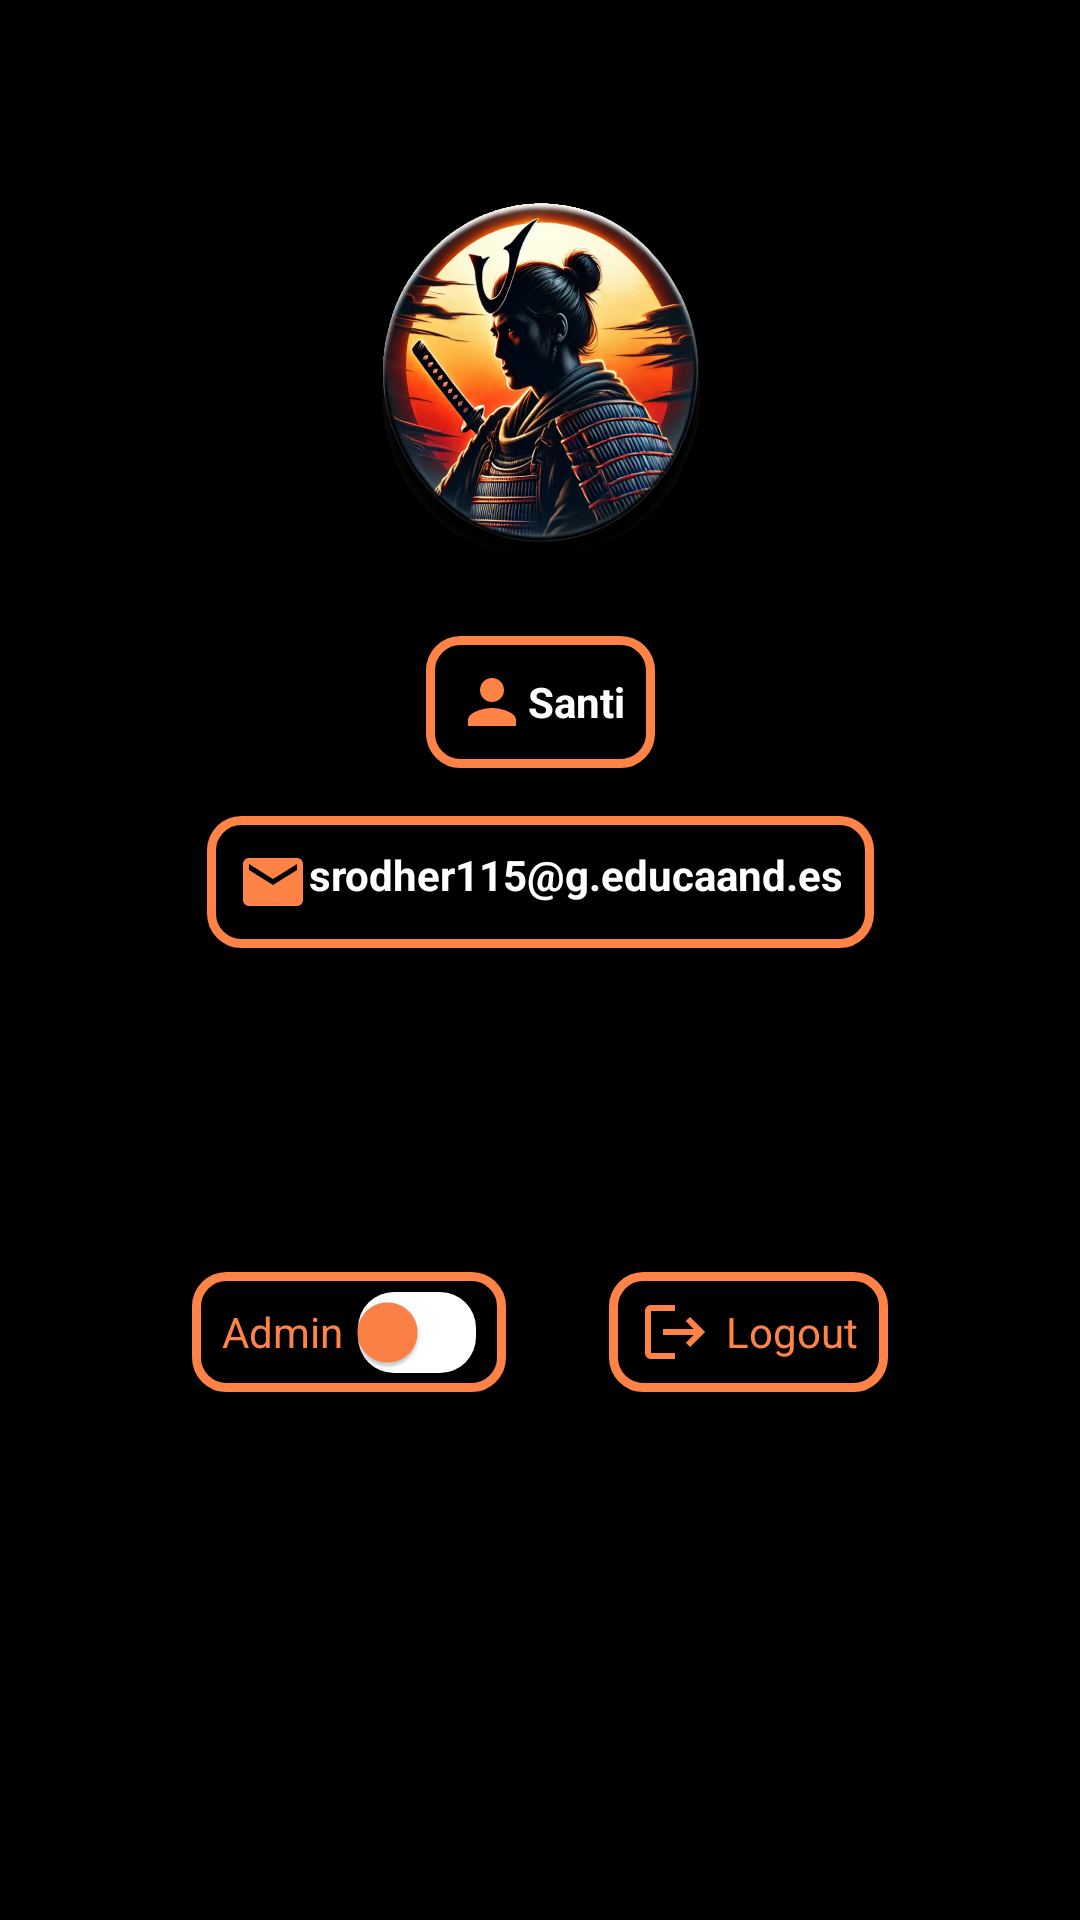

Produce the Android XML layout that renders to this screen, including the resource entries it uses.
<!-- AndroidManifest.xml: application theme Theme.PlantillaDrawer -->
<!-- res/layout/fragment_settings.xml -->
<?xml version="1.0" encoding="utf-8"?>
<androidx.constraintlayout.widget.ConstraintLayout xmlns:android="http://schemas.android.com/apk/res/android"
    xmlns:app="http://schemas.android.com/apk/res-auto"
    xmlns:tools="http://schemas.android.com/tools"
    android:layout_width="match_parent"
    android:layout_height="match_parent"
    android:background="@color/black"
    tools:context=".ui.views.fragment.SettingsFragment">

    <ImageView
        android:id="@+id/settings_profile_img"
        android:layout_width="120sp"
        android:layout_height="120sp"
        android:layout_marginTop="64dp"
        android:background="@drawable/profile"
        app:layout_constraintEnd_toEndOf="parent"
        app:layout_constraintStart_toStartOf="parent"
        app:layout_constraintTop_toTopOf="parent" />

    <TextView
        android:id="@+id/settingg_name"
        android:layout_width="wrap_content"
        android:layout_height="wrap_content"
        android:layout_marginTop="28dp"
        android:gravity="center"
        android:text="Santi"
        android:background="@drawable/settings_buttons"
        android:padding="10dp"
        android:textColor="@color/white"
        android:textSize="14sp"
        android:textStyle="bold"
        app:drawableStartCompat="@drawable/baseline_person_24"
        app:layout_constraintEnd_toEndOf="parent"
        app:layout_constraintStart_toStartOf="parent"
        app:layout_constraintTop_toBottomOf="@+id/settings_profile_img" />

    <TextView
        android:id="@+id/settings_email"
        android:layout_width="wrap_content"
        android:layout_height="wrap_content"
        android:layout_marginVertical="5dp"
        android:layout_marginBottom="444dp"
        android:background="@drawable/settings_buttons"
        android:padding="10dp"
        android:text="srodher115@g.educaand.es"
        android:textColor="@color/white"
        android:textSize="14sp"
        android:textStyle="bold"
        app:drawableStartCompat="@drawable/baseline_email_24"
        app:layout_constraintBottom_toBottomOf="parent"
        app:layout_constraintEnd_toEndOf="parent"
        app:layout_constraintStart_toStartOf="parent"
        app:layout_constraintTop_toBottomOf="@+id/settingg_name"
        app:layout_constraintVertical_bias="0.033" />

    <androidx.appcompat.widget.SwitchCompat
        android:id="@+id/setting_admin_btn"
        android:layout_width="wrap_content"
        android:layout_height="40dp"
        android:layout_marginStart="64dp"
        android:layout_marginTop="108dp"
        android:background="@drawable/settings_buttons"
        android:paddingHorizontal="10dp"
        android:text="Admin"
        android:textColor="@color/orange"
        app:layout_constraintStart_toStartOf="parent"
        app:layout_constraintTop_toBottomOf="@+id/settings_email"
        app:switchPadding="5dp"
        app:thumbTint="@color/orange"
        app:track="@drawable/custom_track"/>

    <TextView
        android:id="@+id/setting_logout_btn"
        android:layout_width="wrap_content"
        android:layout_height="40dp"
        android:layout_marginTop="108dp"
        android:layout_marginEnd="64dp"
        android:background="@drawable/settings_buttons"
        android:drawableStart="@drawable/baseline_logout_24"
        android:drawablePadding="5dp"
        android:gravity="center"
        android:paddingHorizontal="10dp"
        android:text="Logout"
        android:textColor="@color/orange"
        app:layout_constraintEnd_toEndOf="parent"
        app:layout_constraintHorizontal_bias="1.0"
        app:layout_constraintStart_toEndOf="@+id/setting_admin_btn"
        app:layout_constraintTop_toBottomOf="@+id/settings_email" />

</androidx.constraintlayout.widget.ConstraintLayout>
<!-- resources referenced by this layout -->
<resources>
  <color name="black">#FF000000</color>
  <color name="orange">#FF8247</color>
  <color name="white">#FFFFFFFF</color>
  <!-- drawable baseline_email_24 (drawable) -->
  <vector xmlns:android="http://schemas.android.com/apk/res/android" android:height="24dp" android:tint="#FF8247" android:viewportHeight="24" android:viewportWidth="24" android:width="24dp">
        
      <path android:fillColor="@android:color/white" android:pathData="M20,4L4,4c-1.1,0 -1.99,0.9 -1.99,2L2,18c0,1.1 0.9,2 2,2h16c1.1,0 2,-0.9 2,-2L22,6c0,-1.1 -0.9,-2 -2,-2zM20,8l-8,5 -8,-5L4,6l8,5 8,-5v2z"/>
      
  </vector>
  <!-- drawable baseline_logout_24 (drawable) -->
  <vector xmlns:android="http://schemas.android.com/apk/res/android" android:autoMirrored="true" android:height="24dp" android:tint="#FF8247" android:viewportHeight="24" android:viewportWidth="24" android:width="24dp">
        
      <path android:fillColor="@android:color/white" android:pathData="M17,7l-1.41,1.41L18.17,11H8v2h10.17l-2.58,2.58L17,17l5,-5zM4,5h8V3H4c-1.1,0 -2,0.9 -2,2v14c0,1.1 0.9,2 2,2h8v-2H4V5z"/>
      
  </vector>
  <!-- drawable baseline_person_24 (drawable) -->
  <vector xmlns:android="http://schemas.android.com/apk/res/android" android:height="24dp" android:tint="#FF8247" android:viewportHeight="24" android:viewportWidth="24" android:width="24dp">
        
      <path android:fillColor="@android:color/white" android:pathData="M12,12c2.21,0 4,-1.79 4,-4s-1.79,-4 -4,-4 -4,1.79 -4,4 1.79,4 4,4zM12,14c-2.67,0 -8,1.34 -8,4v2h16v-2c0,-2.66 -5.33,-4 -8,-4z"/>
      
  </vector>
  <!-- drawable custom_track (drawable) -->
  <selector xmlns:android="http://schemas.android.com/apk/res/android">
      <item android:state_checked="true">
          <shape>
              <solid android:color="@color/orange" />
              <corners android:radius="12dp" />
              <size android:width="1dp" android:height="1dp"/>
          </shape>
      </item>
      <item android:state_checked="false">
          <shape>
              <solid android:color="@color/white" />
              <corners android:radius="12dp" />
              <size android:width="1dp" android:height="1dp"/>
          </shape>
      </item>
  </selector>
  <!-- drawable profile: png bitmap (drawable, 711077 bytes) -->
  <!-- drawable settings_buttons (drawable) -->
  <?xml version="1.0" encoding="utf-8"?>
  <shape xmlns:android="http://schemas.android.com/apk/res/android">
      <solid android:color="@color/black" />
      <corners android:radius="10dp"/>
      <stroke android:color="@color/orange" android:width="3dp"/>
  </shape>
  <style name="Theme.PlantillaDrawer" parent="Theme.MaterialComponents.DayNight.DarkActionBar">
          <item name="colorPrimary">@color/black</item>
          <item name="colorPrimaryVariant">@color/black</item>
          <item name="colorOnPrimary">@color/orange</item>
          <item name="colorSecondary">@color/orange</item>
          <item name="colorSecondaryVariant">@color/orange</item>
          <item name="colorOnSecondary">@color/black</item>
          <item name="android:statusBarColor">?attr/colorPrimaryVariant</item>
          <item name="android:textColorPrimary">@color/orange</item>
          <item name="android:textColorSecondary">@color/orange</item>
      </style>
</resources>
